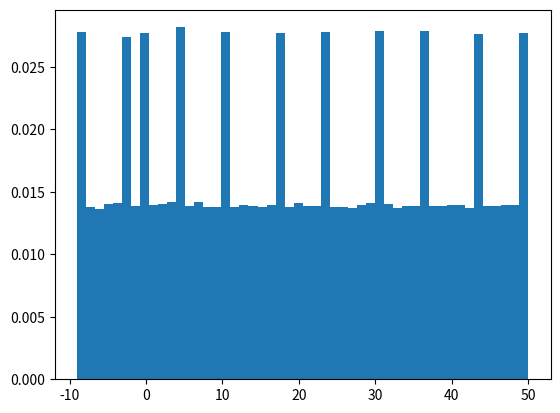

The matplotlib source for this figure:
import numpy as np
import time


TWOTOPOWER32 = np.uint64(1) << np.uint64(32)
RNGMAX = 1 << 64


def current_milli_time():
    return np.uint64(time.time() * 1000)


def xorshift(seed, a1=np.uint64(21), a2=np.uint64(35), a3=np.uint64(4)):
    '''64-bit XOR-shift method'''
    x = np.uint64(seed)
    assert x != np.uint64(0), 'Seed must be non-zero.'

    a1 = np.uint64(a1)
    a2 = np.uint64(a2)
    a3 = np.uint64(a3)
    
    x = x ^ (x >> a1)
    x = x ^ (x << a2)
    x = x ^ (x >> a3)
    return x


def mwc(seed, a=np.uint64(4294957665)):
    '''64-bit Multiply with Carry method'''
    x = np.uint64(np.uint64(seed) & np.uint64(TWOTOPOWER32 - np.uint64(1)))  # Ensure seed < 2**32
    a = np.uint64(a)
    assert x != np.uint64(0), 'Seed must be non-zero.'
    
    x = a * (x & (TWOTOPOWER32 - np.uint64(1))) + (x >> np.uint64(32))
    return x & (TWOTOPOWER32 - np.uint64(1))


def rng(size, 
        seed=current_milli_time(), 
        mwcparam=np.uint64(4294957665), 
        xorshiftparam=[np.uint64(21), np.uint64(35), np.uint64(4)]):
    '''Generates uniformly distributed pseudo-random unsigned 64-bit integers in the interval [0, 2**64).'''

    a1, a2, a3 = xorshiftparam
    
    result = np.zeros(size, dtype=np.uint64)
    for i in range(size):
        x1 = mwc(seed, mwcparam)
        x2 = xorshift(x1, a1, a2, a3)
        
        result[i] = x2
        seed = x2.copy()  # Use current number to generate next number

    return result


def uniform(low=0., high=1., size=1, **kwargs):
    '''Generates uniformly distributed pseudo-random 64-bit floats in the interval (low, high)'''
    assert low < high, 'Lower bound must be smaller than upper bound.'  # Not strictly necessary, but just makes sense
    result = rng(size, **kwargs) / RNGMAX * (high - low) + low
    return result.astype(np.float64)


def randint(low, high, size, **kwargs):
    '''Generates uniformly distributed pseudo-random signed 32-bit ints in the interval [low, high]'''
    low, high = np.int32(low), np.int32(high)
    assert low < high, 'Lower bound must be smaller than upper bound.'
    full_range_values = rng(size, **kwargs)

    # requested_range_values=np.zeros(size)
    # for i in range(size):
    #     requested_range_values[i] = (full_range_values[i] >> np.uint64(64)) * (high - low + 1) + low
    requested_range_values = full_range_values / RNGMAX * (high - low + 1) + low
    return requested_range_values.astype(np.int32)


# def choice(array: np.ndarray, size=1, replace=False, **kwargs):
#     '''Sample elements from array with equal probability'''

#     array = np.asarray(array)
#     N = len(array)

#     if not replace:
#         assert size <= N, 'Cannot draw more samples than elements in array without replacement.'

#         random_indeces = np.zeros(size, dtype=np.int32)

#         # Is this still uniform or am I doing the Monty Hall problem?
#         allowed_indeces = np.arange(N)
#         for i in range(size):

#             if i == N-1:  # Only one element left to choose from
#                 random_indeces[i] = allowed_indeces[0]
#                 continue

#             idx = np.int32( np.rint(uniform(low=0, high=N-1-i, size=1, **kwargs)) )
#             random_indeces[i] = allowed_indeces[idx]
#             allowed_indeces = np.delete(allowed_indeces, idx)
#     else:
#         random_floats = uniform(low=0, high=N-1, size=size, **kwargs)
#         random_indeces = np.int32( np.rint(random_floats) )

#     return array[random_indeces]


# def uniform_on_sphere():
#     return


if __name__ == '__main__':

    import matplotlib.pyplot as plt

    N = 1000
    size = 1000000

    # arr = choice(np.arange(N), size=size)
    # print(arr, 'result')
    
    rng_arr = randint(-10, 50, size)
    
    # rng_arr = uniform(size=size, low=-10, high=50)

    # maxnum = 1
    plt.figure()
    plt.hist(rng_arr, bins=50, density=True)
    # plt.vlines(maxnum, 0, 1/maxnum, color='red')
    plt.show()

